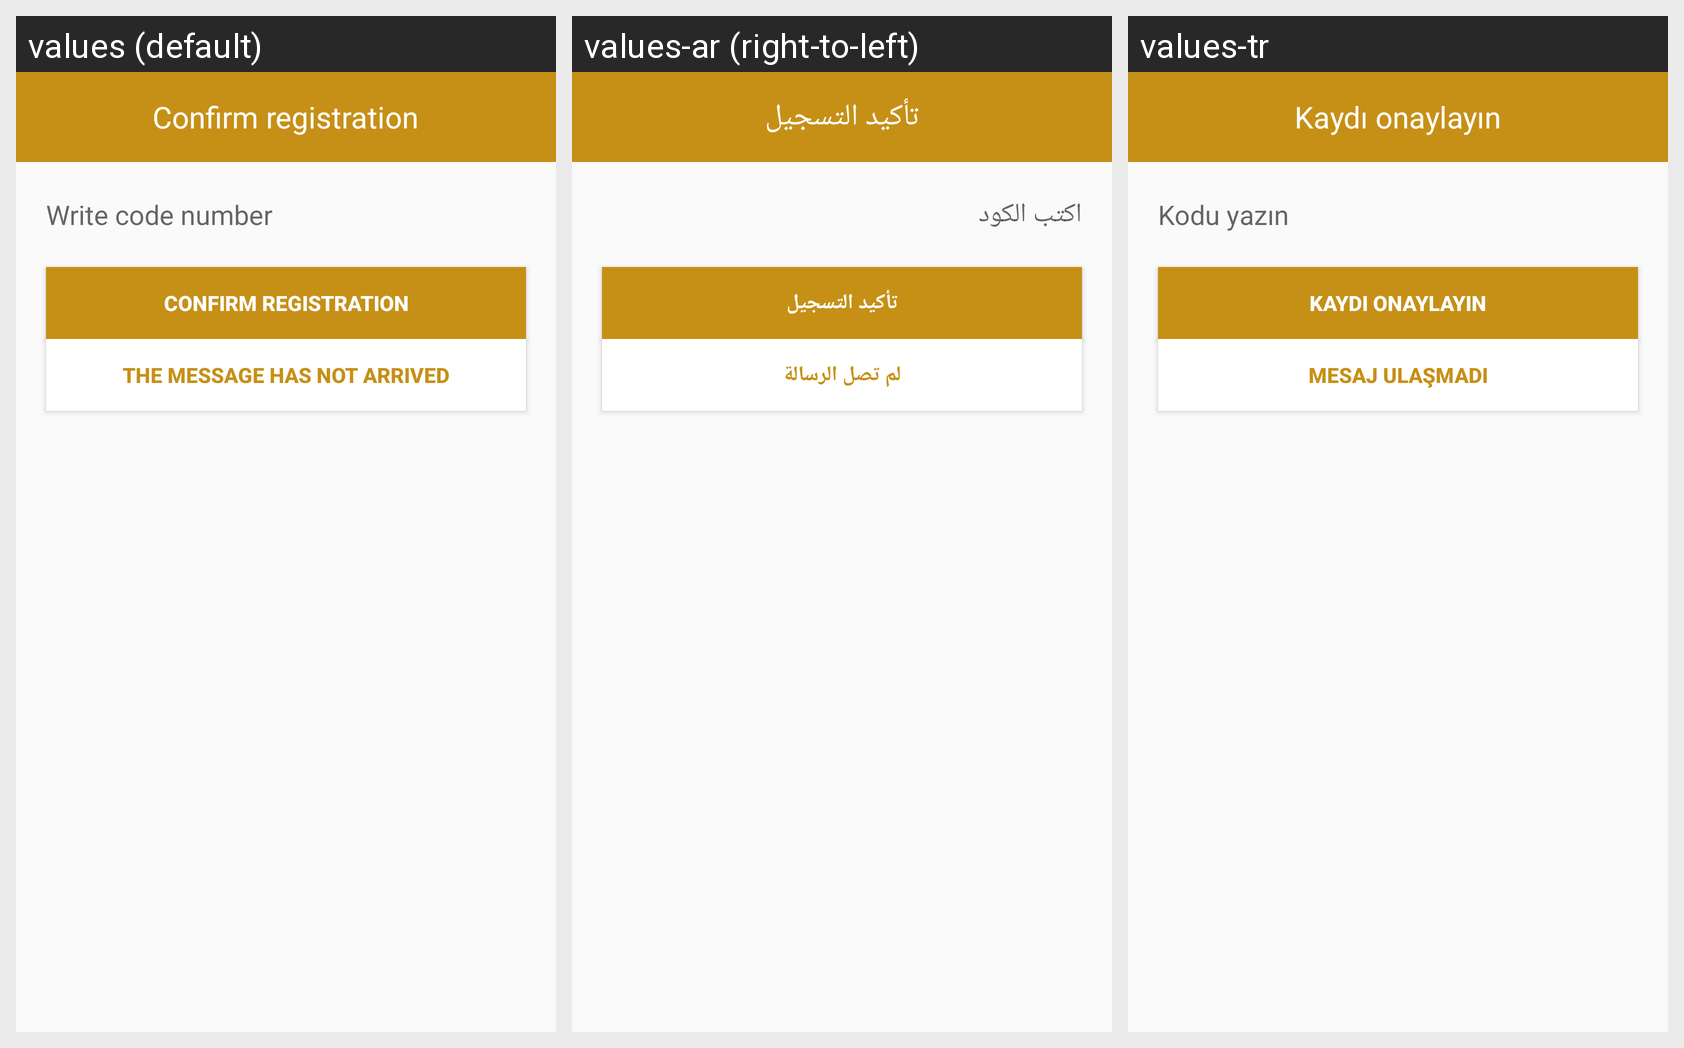

Locale-by-locale string values for the Android screen shown in this grid:
Android screen res/layout/fragment_confirm.xml rendered under 3 locales, left to right: values (default), values-ar (right-to-left), values-tr. Device: Nexus 5 (rendered at 1080×1920; each locale shown at half size, 540×960, under a caption strip naming it); theme AppTheme.
Strings drawn on this screen, with the default value and each locale's value (text and hints the layout hard-codes, and strings that could not be matched under every locale, appear in the picture but are not listed):

Confirm_registration
  values: Confirm registration
  values-ar: تأكيد التسجيل
  values-tr: Kaydı onaylayın

Write_code_number
  values: Write code number
  values-ar: اكتب الكود
  values-tr: Kodu yazın

The_message_has_not_arrived
  values: The message has not arrived
  values-ar: لم تصل الرسالة
  values-tr: Mesaj ulaşmadı
